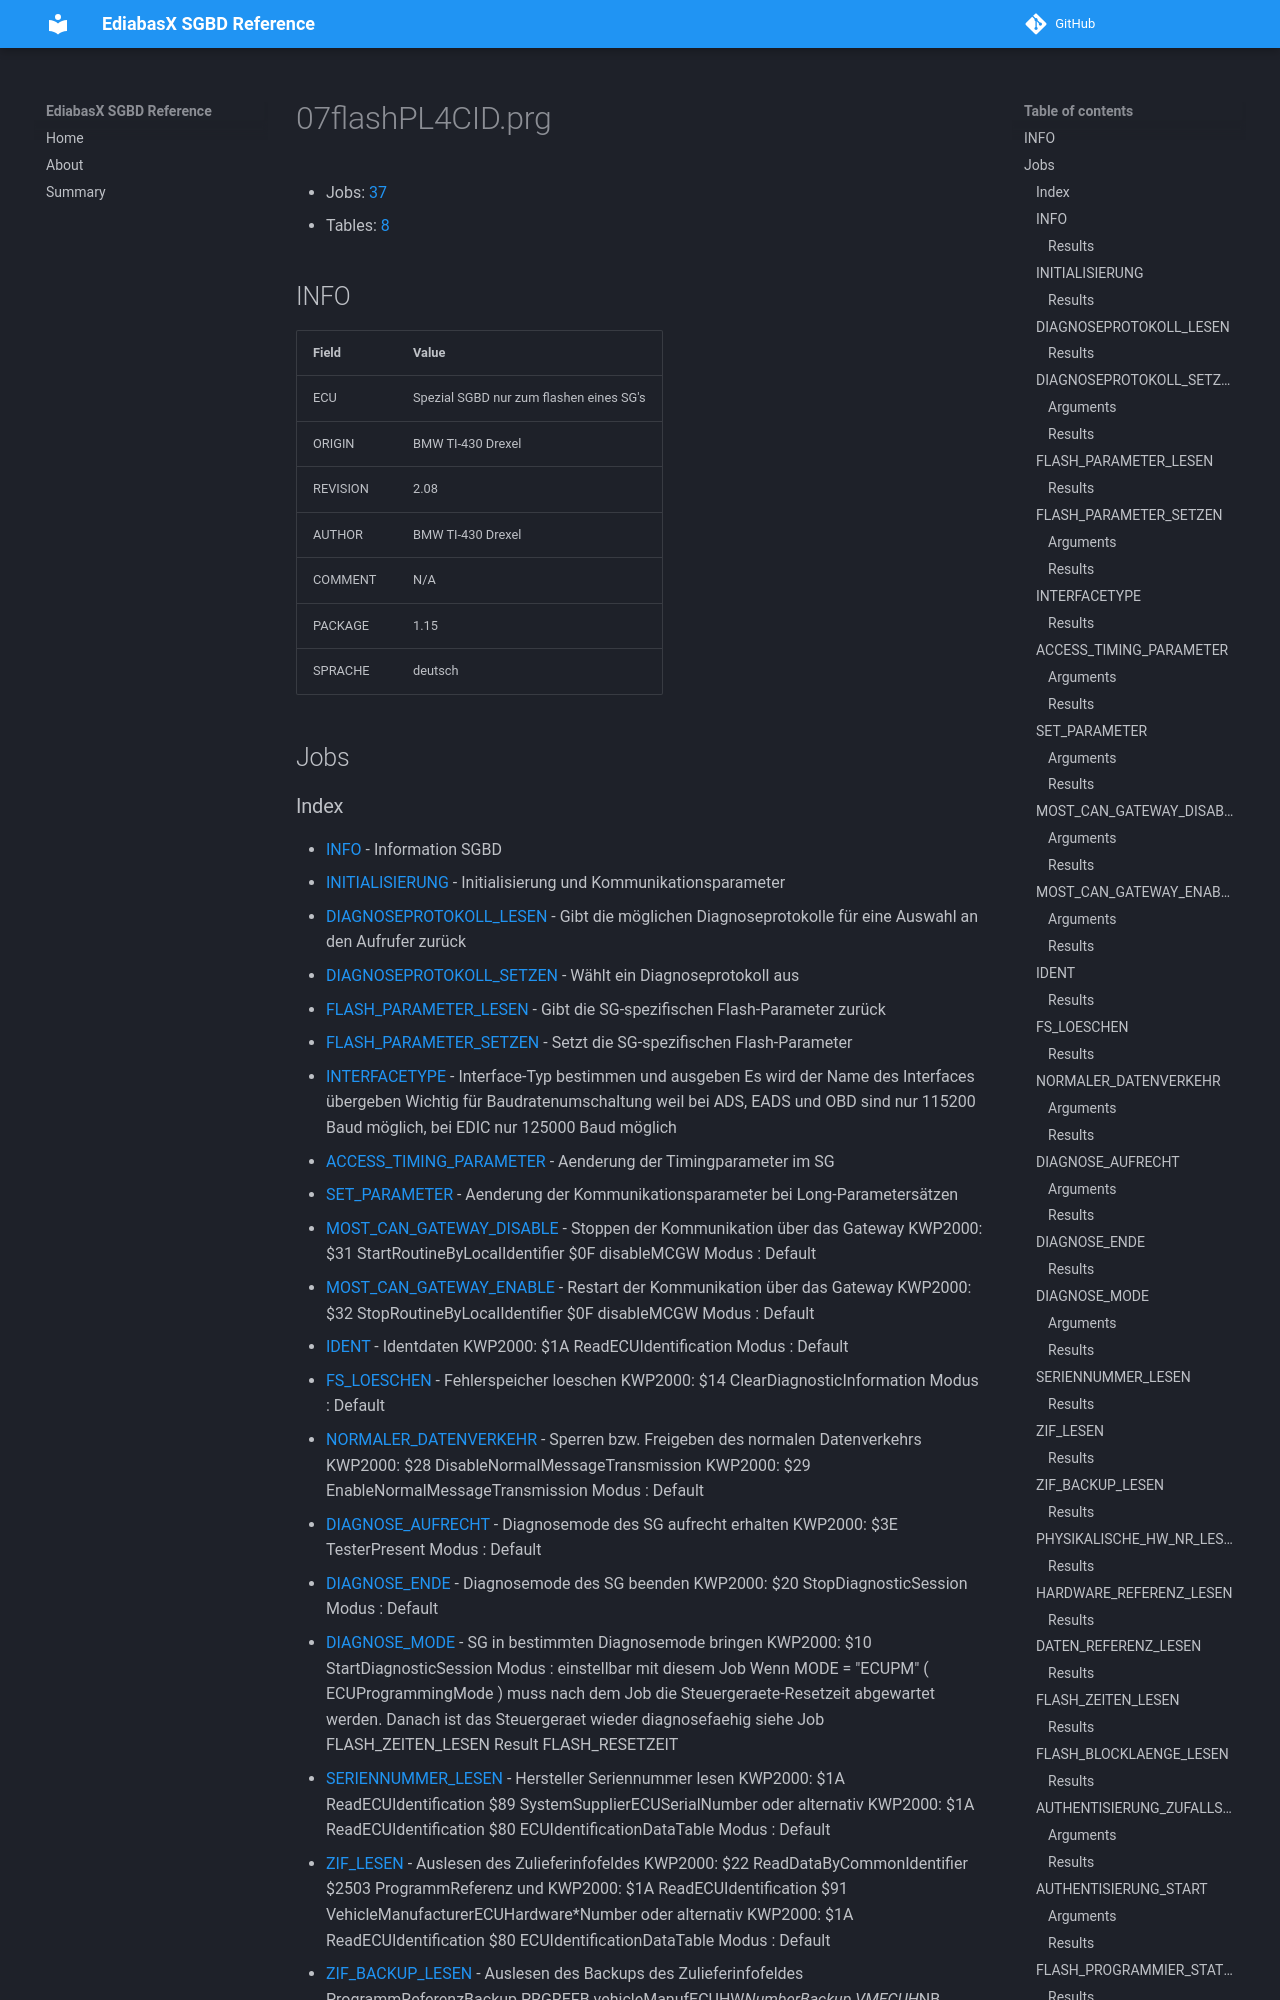

repository: emdzej/ediabasx-docs-sgbd · page: sgbd/07flashPL4CID/index.html · generator: mkdocs

# 07flashPL4CID.prg

- Jobs: [37](#jobs)
- Tables: [8](#tables)

## INFO

| Field | Value |
| --- | --- |
| ECU | Spezial SGBD nur zum flashen eines SG's |
| ORIGIN | BMW TI-430 Drexel |
| REVISION | 2.08 |
| AUTHOR | BMW TI-430 Drexel |
| COMMENT | N/A |
| PACKAGE | 1.15 |
| SPRACHE | deutsch |

## Jobs
